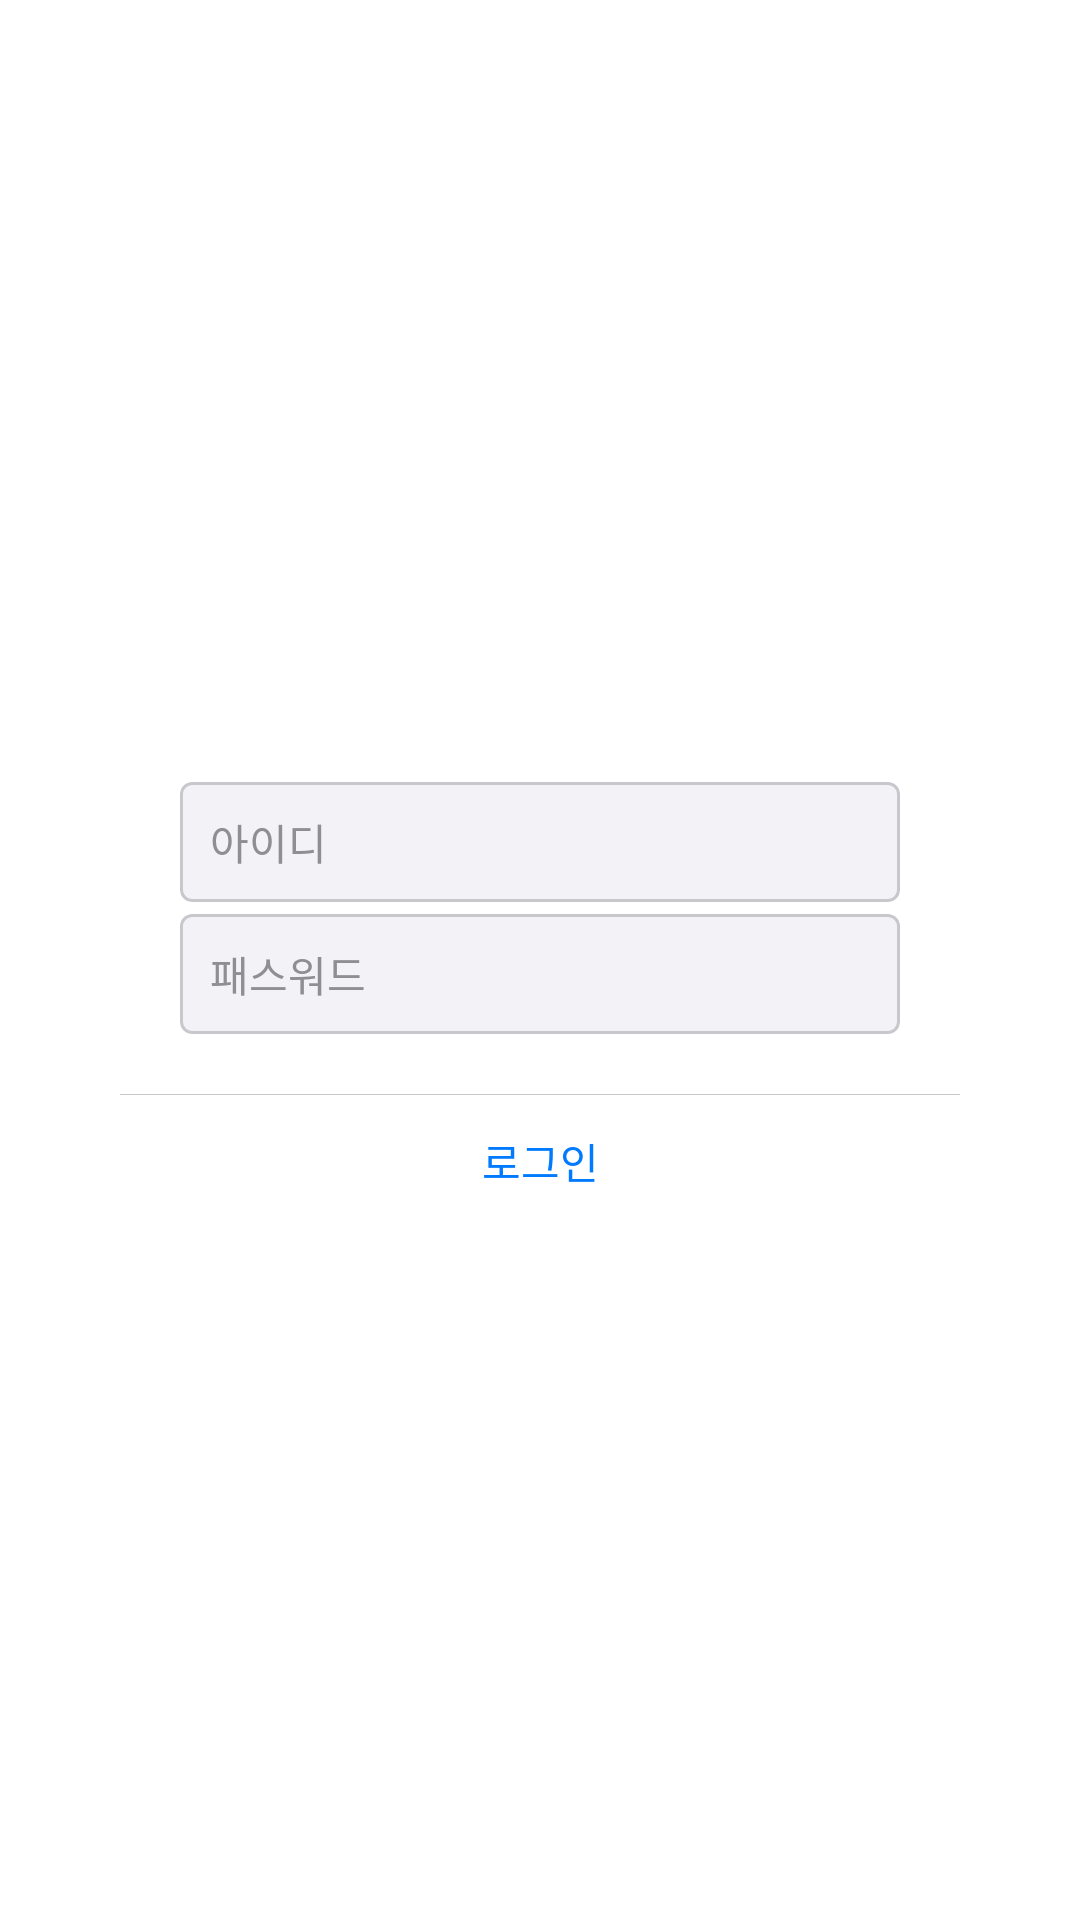

Android layout source for this screen:
<!-- AndroidManifest.xml: application theme AppTheme -->
<!-- res/layout/id_pw_input_dialog.xml -->
<?xml version="1.0" encoding="utf-8"?>
<layout xmlns:android="http://schemas.android.com/apk/res/android"
    xmlns:app="http://schemas.android.com/apk/res-auto">

    <data>

        <import type="android.view.View" />

        <variable
            name="click"
            type="View.OnClickListener" />


    </data>

    <LinearLayout
        android:id="@+id/ll_root"
        android:layout_width="match_parent"
        android:layout_height="match_parent"
        android:gravity="center"
        android:onClick="@{click::onClick}"
        android:orientation="vertical">

        <androidx.cardview.widget.CardView
            android:layout_width="match_parent"
            android:layout_height="wrap_content"
            android:layout_margin="40dp"
            app:cardBackgroundColor="@color/white"
            app:cardCornerRadius="10dp"
            app:cardElevation="0dp">

            <LinearLayout
                android:layout_width="match_parent"
                android:layout_height="wrap_content"
                android:orientation="vertical">

                <com.google.android.material.card.MaterialCardView
                    android:layout_width="match_parent"
                    android:layout_height="wrap_content"
                    android:layout_marginHorizontal="20dp"
                    android:layout_marginTop="30dp"
                    app:cardCornerRadius="4dp"
                    app:cardElevation="0dp"
                    app:strokeColor="#c7c7cc"
                    app:strokeWidth="1dp">

                    <EditText
                        android:id="@+id/et_id"
                        android:layout_width="match_parent"
                        android:layout_height="40dp"
                        android:background="#f2f2f7"
                        android:hint="아이디"
                        android:inputType="text"
                        android:paddingHorizontal="10dp"
                        android:textColor="@color/label"
                        android:textColorHint="@color/systemGray"
                        android:textSize="14sp" />

                </com.google.android.material.card.MaterialCardView>

                <com.google.android.material.card.MaterialCardView
                    android:layout_width="match_parent"
                    android:layout_height="wrap_content"
                    android:layout_marginHorizontal="20dp"
                    android:layout_marginTop="4dp"
                    app:cardCornerRadius="4dp"
                    app:cardElevation="0dp"
                    app:strokeColor="#c7c7cc"
                    app:strokeWidth="1dp">

                    <EditText
                        android:id="@+id/et_pw"
                        android:layout_width="match_parent"
                        android:layout_height="40dp"
                        android:background="#f2f2f7"
                        android:hint="패스워드"
                        android:inputType="textPassword"
                        android:paddingHorizontal="10dp"
                        android:textColor="@color/label"
                        android:textColorHint="@color/systemGray"
                        android:textSize="14sp" />

                </com.google.android.material.card.MaterialCardView>

                <LinearLayout
                    android:layout_width="match_parent"
                    android:layout_height="1px"
                    android:layout_marginTop="20dp"
                    android:background="#c7c7cc" />


                <TextView
                    android:id="@+id/btn_ok"
                    android:layout_width="match_parent"
                    android:layout_height="44dp"
                    android:layout_gravity="center"
                    android:background="@color/white"
                    android:clickable="true"
                    android:focusable="true"
                    android:foreground="?android:attr/selectableItemBackgroundBorderless"
                    android:gravity="center"
                    android:onClick="@{click::onClick}"
                    android:text="로그인"
                    android:textColor="@color/systemBlue"
                    android:textSize="14sp" />

            </LinearLayout>
        </androidx.cardview.widget.CardView>


    </LinearLayout>
</layout>
<!-- resources referenced by this layout -->
<resources>
  <color name="label">#000000</color>
  <color name="systemBlue">#007aff</color>
  <color name="systemGray">#8e8e93</color>
  <color name="white">#FFFFFFFF</color>
  <style name="AppTheme" parent="Theme.MaterialComponents.DayNight">
          <item name="colorPrimary">@color/systemBlue</item>
          <item name="colorPrimaryDark">@color/white</item>
          <item name="colorAccent">@color/systemBlue</item>
  
          
          <item name="windowActionBar">false</item>
          <item name="windowNoTitle">true</item>
  
          
          <item name="android:statusBarColor">@color/secondarySystemGroupedBackground</item>
          <item name="android:windowLightStatusBar">true</item>
  
          
          <item name="android:navigationBarColor">@color/secondarySystemGroupedBackground</item>
          <item name="android:windowLightNavigationBar">false</item>
  
  
          
          <item name="colorControlHighlight">#AAA</item>
  
          
          <item name="colorControlNormal">@color/label</item>
          <item name="colorControlActivated">@color/label</item>
  
          
          <item name="android:windowOptOutEdgeToEdgeEnforcement">true</item>
  
          <item name="fontFamily">@font/suite_medium</item>
          <item name="android:includeFontPadding">true</item>
  
      </style>
  <color name="secondarySystemGroupedBackground">#ffffff</color>
</resources>
